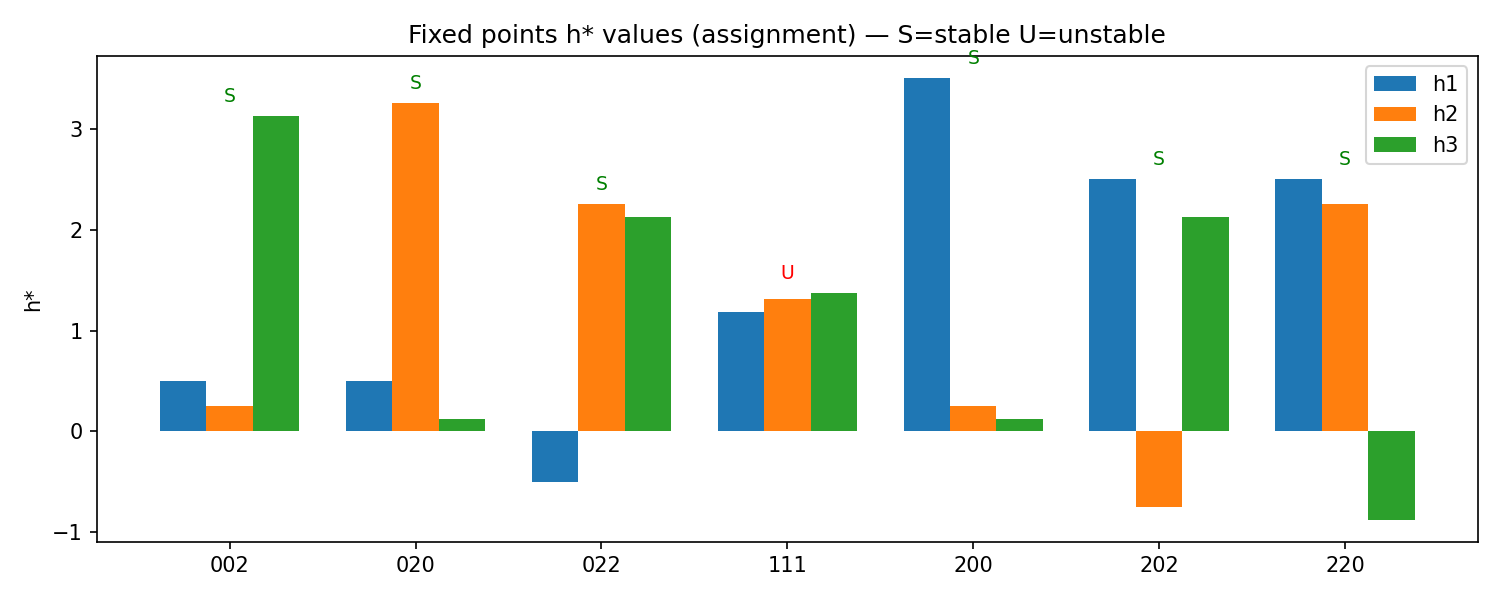

Source data for this figure (header and first rows):
assignment, states, h1, h2, h3, G1, G2, G3, stable, eigs
002, inactive|inactive|saturated, 0.5, 0.25, 3.125, 0, 0, 1, True, 0.0;0.0;0.0
020, inactive|saturated|inactive, 0.5, 3.25, 0.125, 0, 1, 0, True, 0.0;0.0;0.0
022, inactive|saturated|saturated, -0.5, 2.25, 2.125, 0, 1, 1, True, 0.0;0.0;0.0
111, linear|linear|linear, 1.188, 1.312, 1.375, 0.1875, 0.3125, 0.375, False, 3.0;3.0;0.0
200, saturated|inactive|inactive, 3.5, 0.25, 0.125, 1, 0, 0, True, 0.0;0.0;0.0
202, saturated|inactive|saturated, 2.5, -0.75, 2.125, 1, 0, 1, True, 0.0;0.0;0.0
220, saturated|saturated|inactive, 2.5, 2.25, -0.875, 1, 1, 0, True, 0.0;0.0;0.0
